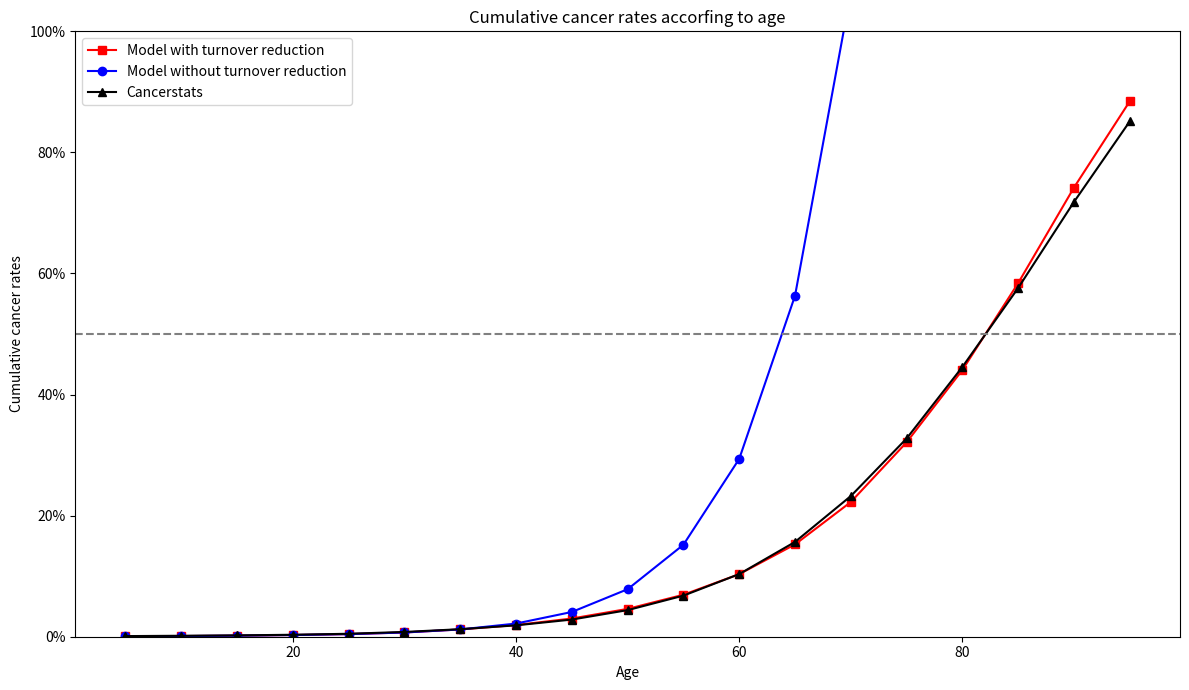

Here is the Python script that generated this plot:
# Načtení knihoven
import numpy as np
from math import factorial, exp
from decimal import Decimal, getcontext
import matplotlib.pyplot as plt
import matplotlib.ticker as ticker

# Nastavení požadované přesnosti čísel
getcontext().prec = 50

## Definice zadaných parametrů

# Intervaly věku v letech
age_groups = [5, 10, 15, 20, 25, 30, 35, 40, 45, 50, 55, 60, 65, 70, 75, 80, 85,
              90, 95]

# Průměrný počet mutací pro každou buňku
generation = [45, 46, 47, 47.5, 48, 48.5, 49, 49.5, 50, 50.5, 51, 51.5, 52, 
              52.5, 53, 53.5, 54, 54.5, 55]

# Počet obnov buněk během jednoho roku
parameter_n = [4.2e+13, 4.2e+13, 4.2e+13, 4.2e+13, 4.2e+13, 4.2e+13, 4.2e+13,
               3.15e+13, 2.36e+13, 1.77e+13, 1.33e+13, 9.97e+12, 7.48e+12, 5.61e+12,
               4.2e+12, 2.73e+12, 1.78e+12, 1.07e+12, 5.33e+11]
parameter_n_decimal = [Decimal(n) for n in parameter_n]

# Pravděpodobnost, že se zdravá buňka změní v rakovinnou v průběhu jednoho dělení
p_constant = Decimal(2.38e-18)
p_constant_list = [p_constant] * len(parameter_n)

# Pozorované pravděpodobnosti výskytu rakoviny za 5 let podle Cancerstats UK
cancerstats = [0.1028, 0.0553, 0.0633, 0.1023, 0.1643, 0.3003, 0.4533, 0.6380, 0.9550, 1.5588, 
               2.3953, 3.5565, 5.3138, 7.5760, 9.5098, 11.8208, 13.0510, 14.2038, 13.3100]

# Práh počtu akumulovaných mutací, při jehož překročení se buňka stává rakovinnou
q = 118

# Definice funkce pro výpočet p_accumulative
# Pravděpodobnost, že se zdravá buňka změní v rakovinnou po akumulaci mutací ve vícero děleních
def compute_pa(q, lambd):
    
    """
    Funkce pro výpočet pravděpodobnosti vzniku rakoviny při akumulaci škodlivých mutací.
    
    Parametry:
        q (int): Práh mutací.
        lambd (Decimal): Parametr rozdělení.
    
    Návratová hodnota:
        float: Pravděpodobnost vzniku rakoviny kvůli akumulaci škodlivých mutací.
    """
    
    lambd = Decimal(lambd) 
    summation = sum((lambd**Decimal(k)) / Decimal(factorial(k)) for k in range(q + 1))
    pa = 1 - summation / lambd.exp()
    return pa


# Definice funkce pro výpočet p_health (pravděpodobnost, že všechny buňky jsou zdravé)
def compute_phealth(n, pc, pa):
    
    """
    Funkce pro výpočet pravděpodobnosti zachování zdraví.
   
    Parametry:
        n (Decimal): Počet obnov buněk.
        pc (Decimal): Pravděpodobnost vzniku rakoviny během jednoho dělení.
        pa (float): Pravděpodobnost vzniku rakoviny kvůli akumulaci škodlivých mutací.
   
   Návratová hodnota:
       float: Pravděpodobnost zachování zdraví.
   """
   
    result = 1 / (exp(float(n * (pc + pa))))
    return result

# Dopočítání ostatních proměnných potřebných pro model

# Pravděpodobnost vzniku rakoviny kvůli akumulaci škodlivých mutací
p_accumulative = [compute_pa(q, lambd) for lambd in generation]

# Součet pravděpodobnosti vzniku rakoviny během jednoho dělení a kvůli akumulaci škodlivých mutací
p_all = [x + p_constant for x in p_accumulative]


# Výpočet p_cancer_5_years pro zadané nekonstantní parametry n

# Konečná pravděpodobnost vzniku rakoviny
lambda_np = [n * p for n, p in zip(parameter_n_decimal, p_all)]

# Exponent konečné pravděpodobnosti vzniku rakoviny
e_lambda = [exp(float(x)) for x in lambda_np]

# Pravděpodobnost, že všechny buňky jsou zdravé
p_0 = [compute_phealth(n, pc, pa) for n, pc, pa in zip(parameter_n_decimal, 
                                                       p_constant_list, p_accumulative)]

# Pravděpodobnost vzniku rakoviny v průběhu jednoho roku života
p_cancer_year = [1 - x for x in p_0]

# Pravděpodobnost (v %) vzniku rakoviny v průběhu pěti let života
p_cancer_5_years = [100 * 5 * x for x in p_cancer_year]


# Výpočet p_cancer_5_years pro konstantní parameter_n = 4.2e+13
parameter_n_constant = [Decimal(4.2e+13)] * len(parameter_n)

# Konečná pravděpodobnost vzniku rakoviny
lambda_np_constant = [n * p for n, p in zip(parameter_n_constant, p_all)]

# Exponent konečné pravděpodobnosti vzniku rakoviny
e_lambda_constant = [exp(float(x)) for x in lambda_np_constant]

# Pravděpodobnost, že všechny buňky jsou zdravé
p_0_constant = [compute_phealth(n, pc, pa) for n, pc, pa in zip(parameter_n_constant, 
                                                                p_constant_list, p_accumulative)]

# Pravděpodobnost vzniku rakoviny v průběhu jednoho roku života
p_cancer_year_constant = [1 - x for x in p_0_constant]

# Pravděpodobnost (v %) vzniku rakoviny v průběhu pěti let života
p_cancer_5_years_constant = [100 * 5 * x for x in p_cancer_year_constant]


# Výpočet kumulativních hodnot pro p_cancer_5_years a p_cancer_5_years_constant
cumulative_p_cancer_5_years = np.cumsum(p_cancer_5_years)
cumulative_p_cancer_5_years_constant = np.cumsum(p_cancer_5_years_constant)
cumulative_cancerstats = np.cumsum(cancerstats)

# Nastavení grafu
plt.figure(figsize=(12, 7))

# Přidání kumulativních cancer rates
plt.plot(age_groups, cumulative_p_cancer_5_years, label='Model with turnover reduction', marker='s', linestyle='-', color='red')
plt.plot(age_groups, cumulative_p_cancer_5_years_constant, label='Model without turnover reduction', marker='o', linestyle='-', color='blue')

# Přidání cancerstats
plt.plot(age_groups[:len(cancerstats)], cumulative_cancerstats, label='Cancerstats', marker='^', linestyle='-', color='black')

# Přidání čáry na úrovni 50%
plt.axhline(y=50, color='gray', linestyle='--')

# Přidání legendy
plt.legend()

# Přidání názvů
plt.xlabel('Age')
plt.ylabel('Cumulative cancer rates')
plt.title('Cumulative cancer rates accorfing to age')

# Nastavení formátování osy y na procenta
plt.gca().yaxis.set_major_formatter(ticker.PercentFormatter())
plt.ylim(0, 100)

# Zobrazení grafu
plt.tight_layout()
plt.show()